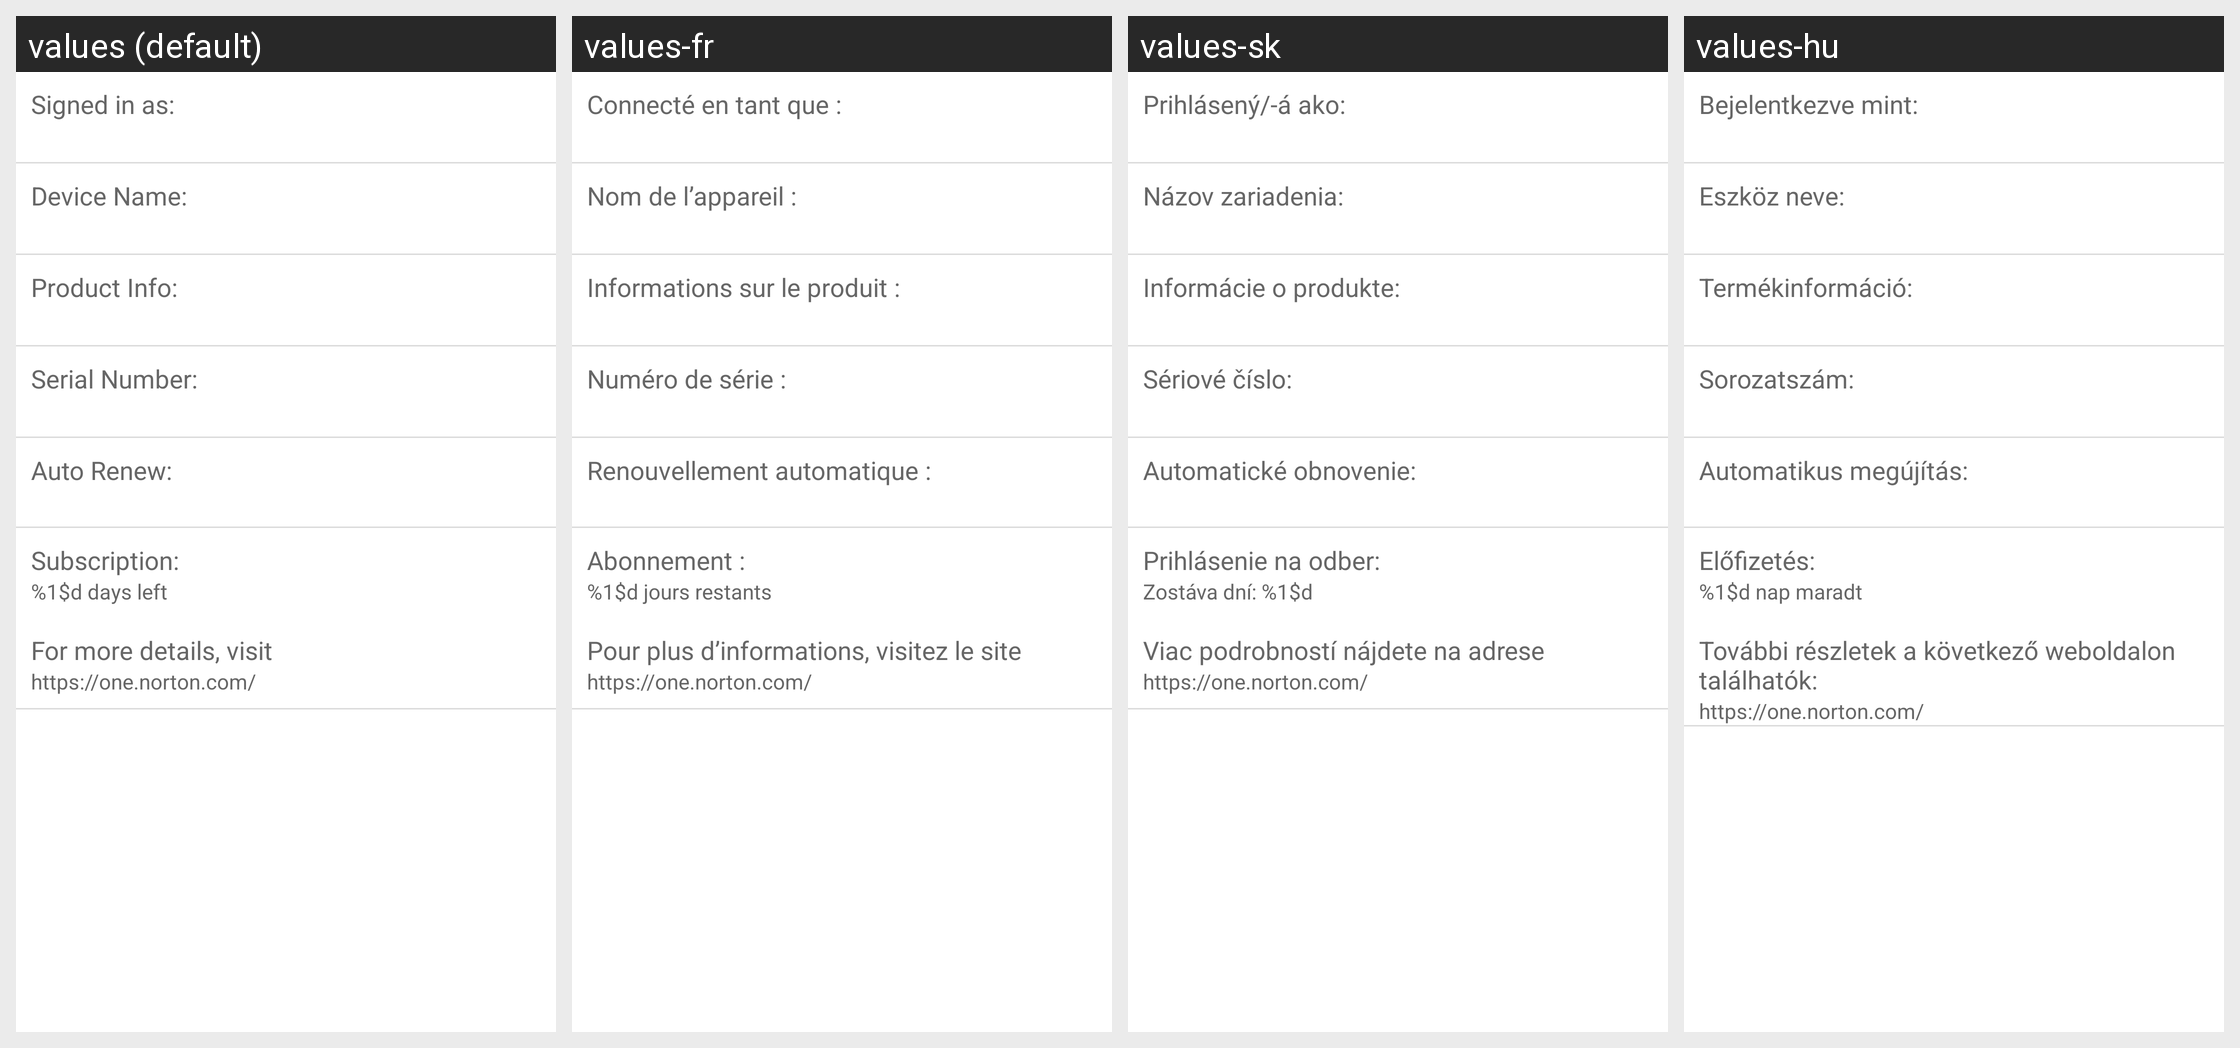

For this localized Android screen grid, give each drawn string resource with its value in every locale shown.
Android screen res/layout/license_info.xml rendered under 4 locales, left to right: values (default), values-fr, values-sk, values-hu. Device: Nexus 5 (rendered at 1080×1920; each locale shown at half size, 540×960, under a caption strip naming it); theme NortonTheme.
Other locales in the repository, not shown: values-cs-rCZ, values-da, values-de, values-el, values-es, values-fi, values-it, values-ja-rJP, values-ko-rKR, values-nb, values-nl, values-pl, values-pt-rBR, values-pt-rPT, values-ro, values-ru, values-sv, values-tr-rTR, values-zh-rCN, values-zh-rTW.
Strings drawn on this screen, with the default value and each locale's value (text and hints the layout hard-codes, and strings that could not be matched under every locale, appear in the picture but are not listed):

license_account
  values: Signed in as:
  values-fr: Connecté en tant que :
  values-sk: Prihlásený/-á ako:
  values-hu: Bejelentkezve mint:

device_name
  values: Device Name:
  values-fr: Nom de l’appareil :
  values-sk: Názov zariadenia:
  values-hu: Eszköz neve:

license_type
  values: Product Info:
  values-fr: Informations sur le produit :
  values-sk: Informácie o produkte:
  values-hu: Termékinformáció:

psn
  values: Serial Number:
  values-fr: Numéro de série :
  values-sk: Sériové číslo:
  values-hu: Sorozatszám:

autorenew
  values: Auto Renew:
  values-fr: Renouvellement automatique :
  values-sk: Automatické obnovenie:
  values-hu: Automatikus megújítás:

license_remain_days
  values: Subscription:
  values-fr: Abonnement :
  values-sk: Prihlásenie na odber:
  values-hu: Előfizetés:

remaindays
  values: %1$d days left
  values-fr: %1$d jours restants
  values-sk: Zostáva dní: %1$d
  values-hu: %1$d nap maradt

visit_portal_desc
  values: For more details, visit
  values-fr: Pour plus d’informations, visitez le site
  values-sk: Viac podrobností nájdete na adrese
  values-hu: További részletek a következő weboldalon találhatók:

nortonone_url
  values: https://one.norton.com/
  values-fr: https://one.norton.com/
  values-sk: https://one.norton.com/
  values-hu: https://one.norton.com/
